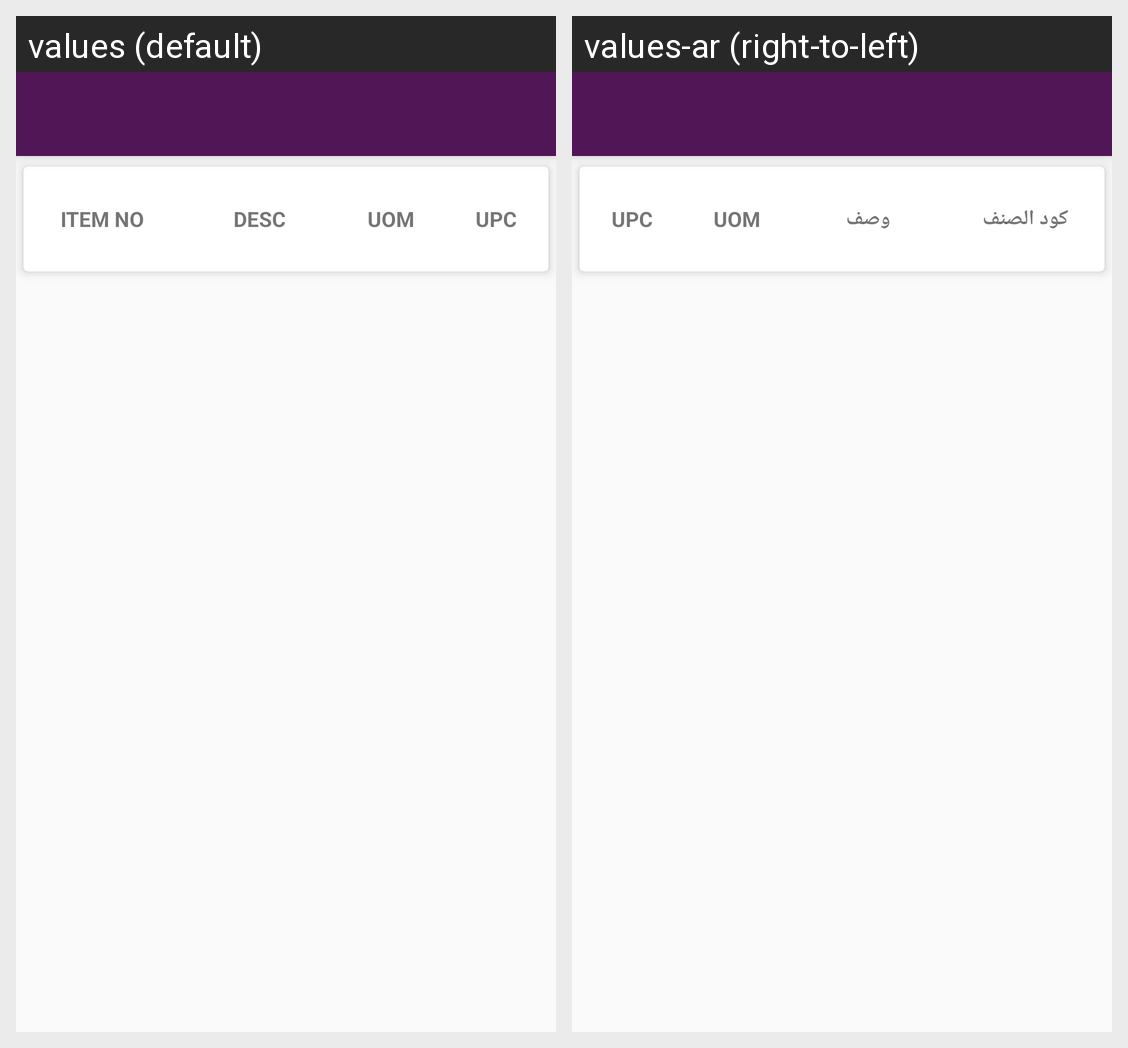

The same Android screen rendered under two of its app's locales, left to right. List the strings drawn on it with the default value and each locale's translation.
Android screen res/layout/activity_item_list.xml rendered under 2 locales, left to right: values (default), values-ar (right-to-left). Device: Nexus 5 (rendered at 1080×1920; each locale shown at half size, 540×960, under a caption strip naming it); theme AppTheme.NoActionBar.
Strings drawn on this screen, with the default value and each locale's value (text and hints the layout hard-codes, and strings that could not be matched under every locale, appear in the picture but are not listed):

item_no
  values: Item No
  values-ar: كود الصنف

item_description
  values: Desc
  values-ar: وصف

uom
  values: UoM
  values-ar: UoM

upc
  values: UPC
  values-ar: UPC
